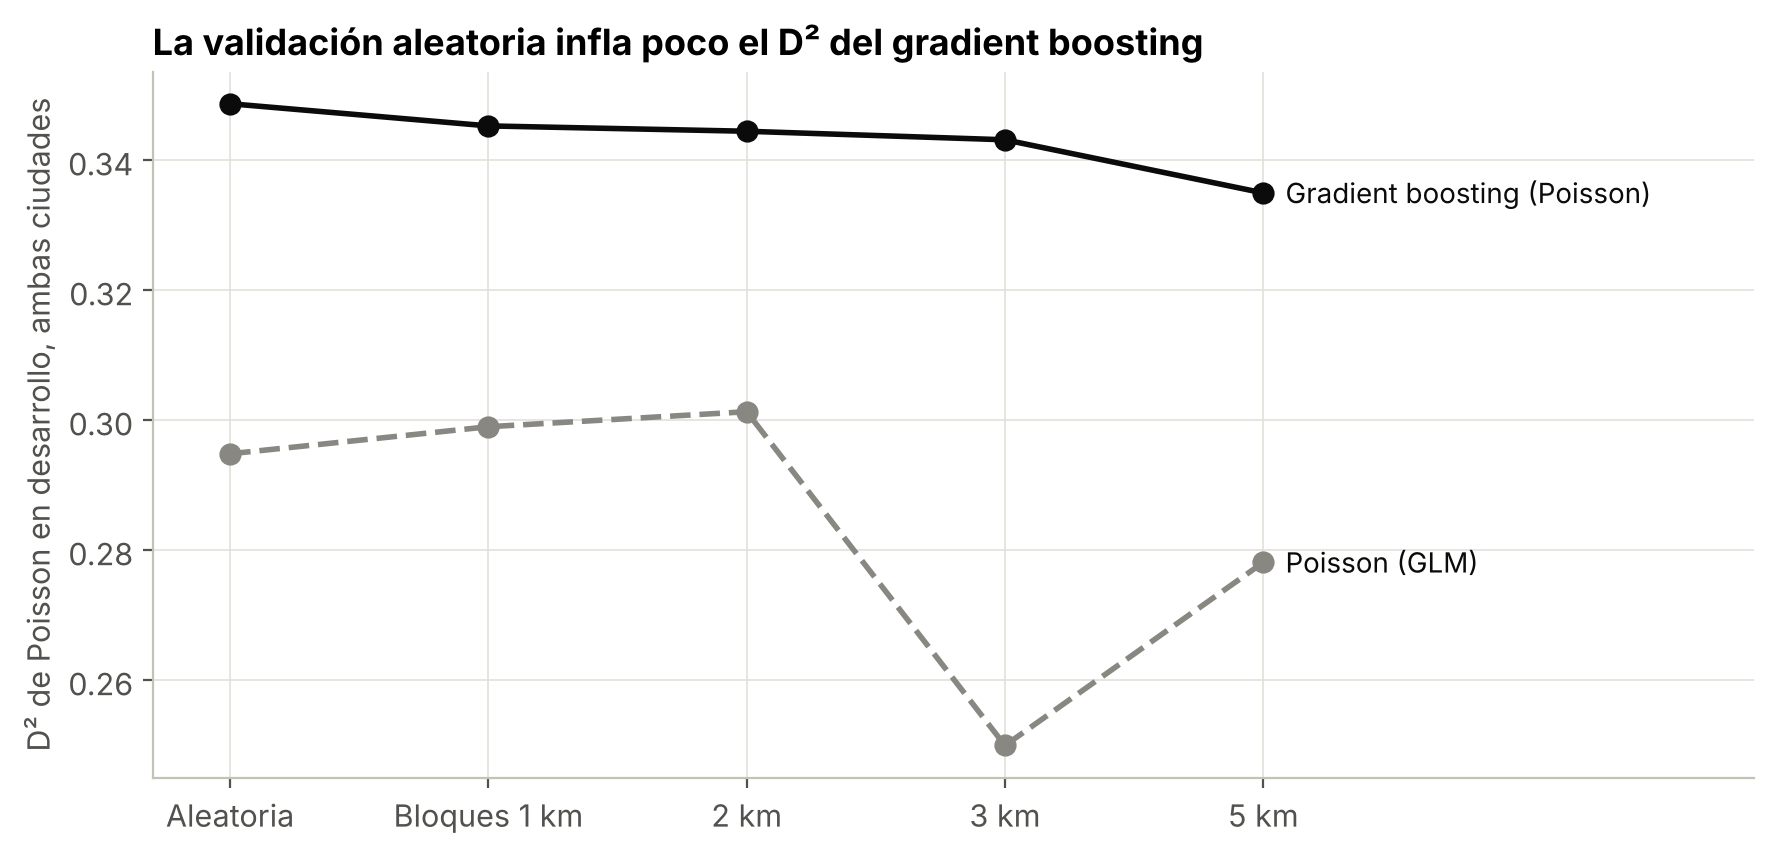

The table this chart was drawn from, first rows:
validacion, modelo, ciudad, d2_poisson, pr_auc, roc_auc, captura_top5, esperados, observados
aleatoria, Poisson (GLM), ccp, 0.3307, 0.247, 0.9031, 50.39, 134.5, 127.0
aleatoria, Poisson (GLM), stgo, 0.284, 0.1901, 0.8716, 43.97, 429, 423.0
aleatoria, Poisson (GLM), ambas, 0.2949, 0.2025, 0.8796, 45.09, 563.5, 550.0
aleatoria, Gradient boosting (Poisson), ccp, 0.3939, 0.2781, 0.9189, 51.18, 110.5, 127.0
aleatoria, Gradient boosting (Poisson), stgo, 0.3351, 0.2379, 0.8882, 47.99, 438.5, 423.0
aleatoria, Gradient boosting (Poisson), ambas, 0.3487, 0.2458, 0.8952, 49.09, 548.9, 550.0
bloques de 1 km, Poisson (GLM), ccp, 0.3343, 0.2638, 0.9023, 49.61, 142.2, 127.0
bloques de 1 km, Poisson (GLM), stgo, 0.2884, 0.1935, 0.8716, 42.08, 427.1, 423.0
bloques de 1 km, Poisson (GLM), ambas, 0.299, 0.2089, 0.8789, 43.27, 569.3, 550.0
bloques de 1 km, Gradient boosting (Poisson), ccp, 0.3882, 0.2953, 0.9163, 51.18, 107.2, 127.0
bloques de 1 km, Gradient boosting (Poisson), stgo, 0.3324, 0.2286, 0.8865, 48.23, 436, 423.0
bloques de 1 km, Gradient boosting (Poisson), ambas, 0.3453, 0.2438, 0.893, 48.91, 543.3, 550.0
bloques de 2 km, Poisson (GLM), ccp, 0.335, 0.2721, 0.9044, 48.82, 143.7, 127.0
bloques de 2 km, Poisson (GLM), stgo, 0.2912, 0.1981, 0.8732, 42.32, 435.8, 423.0
bloques de 2 km, Poisson (GLM), ambas, 0.3013, 0.214, 0.8808, 43.27, 579.5, 550.0
bloques de 2 km, Gradient boosting (Poisson), ccp, 0.4059, 0.2959, 0.9224, 51.18, 102.9, 127.0
bloques de 2 km, Gradient boosting (Poisson), stgo, 0.326, 0.2294, 0.8829, 49.41, 421.5, 423.0
bloques de 2 km, Gradient boosting (Poisson), ambas, 0.3445, 0.2446, 0.8923, 49.82, 524.4, 550.0
bloques de 3 km, Poisson (GLM), ccp, 0.1818, 0.2448, 0.9064, 51.18, 226.7, 127.0
bloques de 3 km, Poisson (GLM), stgo, 0.2704, 0.1912, 0.868, 41.13, 447.8, 423.0
bloques de 3 km, Poisson (GLM), ambas, 0.25, 0.2029, 0.8774, 44.91, 674.5, 550.0
bloques de 3 km, Gradient boosting (Poisson), ccp, 0.414, 0.2848, 0.9241, 53.54, 123.9, 127.0
bloques de 3 km, Gradient boosting (Poisson), stgo, 0.3218, 0.213, 0.8834, 48.94, 428.7, 423.0
bloques de 3 km, Gradient boosting (Poisson), ambas, 0.3432, 0.232, 0.8931, 50.18, 552.6, 550.0
bloques de 5 km, Poisson (GLM), ccp, 0.2516, 0.2444, 0.903, 48.03, 178.5, 127.0
bloques de 5 km, Poisson (GLM), stgo, 0.2861, 0.196, 0.87, 42.08, 419.2, 423.0
bloques de 5 km, Poisson (GLM), ambas, 0.2781, 0.2061, 0.8781, 43.82, 597.7, 550.0
bloques de 5 km, Gradient boosting (Poisson), ccp, 0.3559, 0.2626, 0.9068, 47.24, 105.9, 127.0
bloques de 5 km, Gradient boosting (Poisson), stgo, 0.3287, 0.2288, 0.8852, 47.99, 421.6, 423.0
bloques de 5 km, Gradient boosting (Poisson), ambas, 0.335, 0.2369, 0.8875, 47.82, 527.4, 550.0
